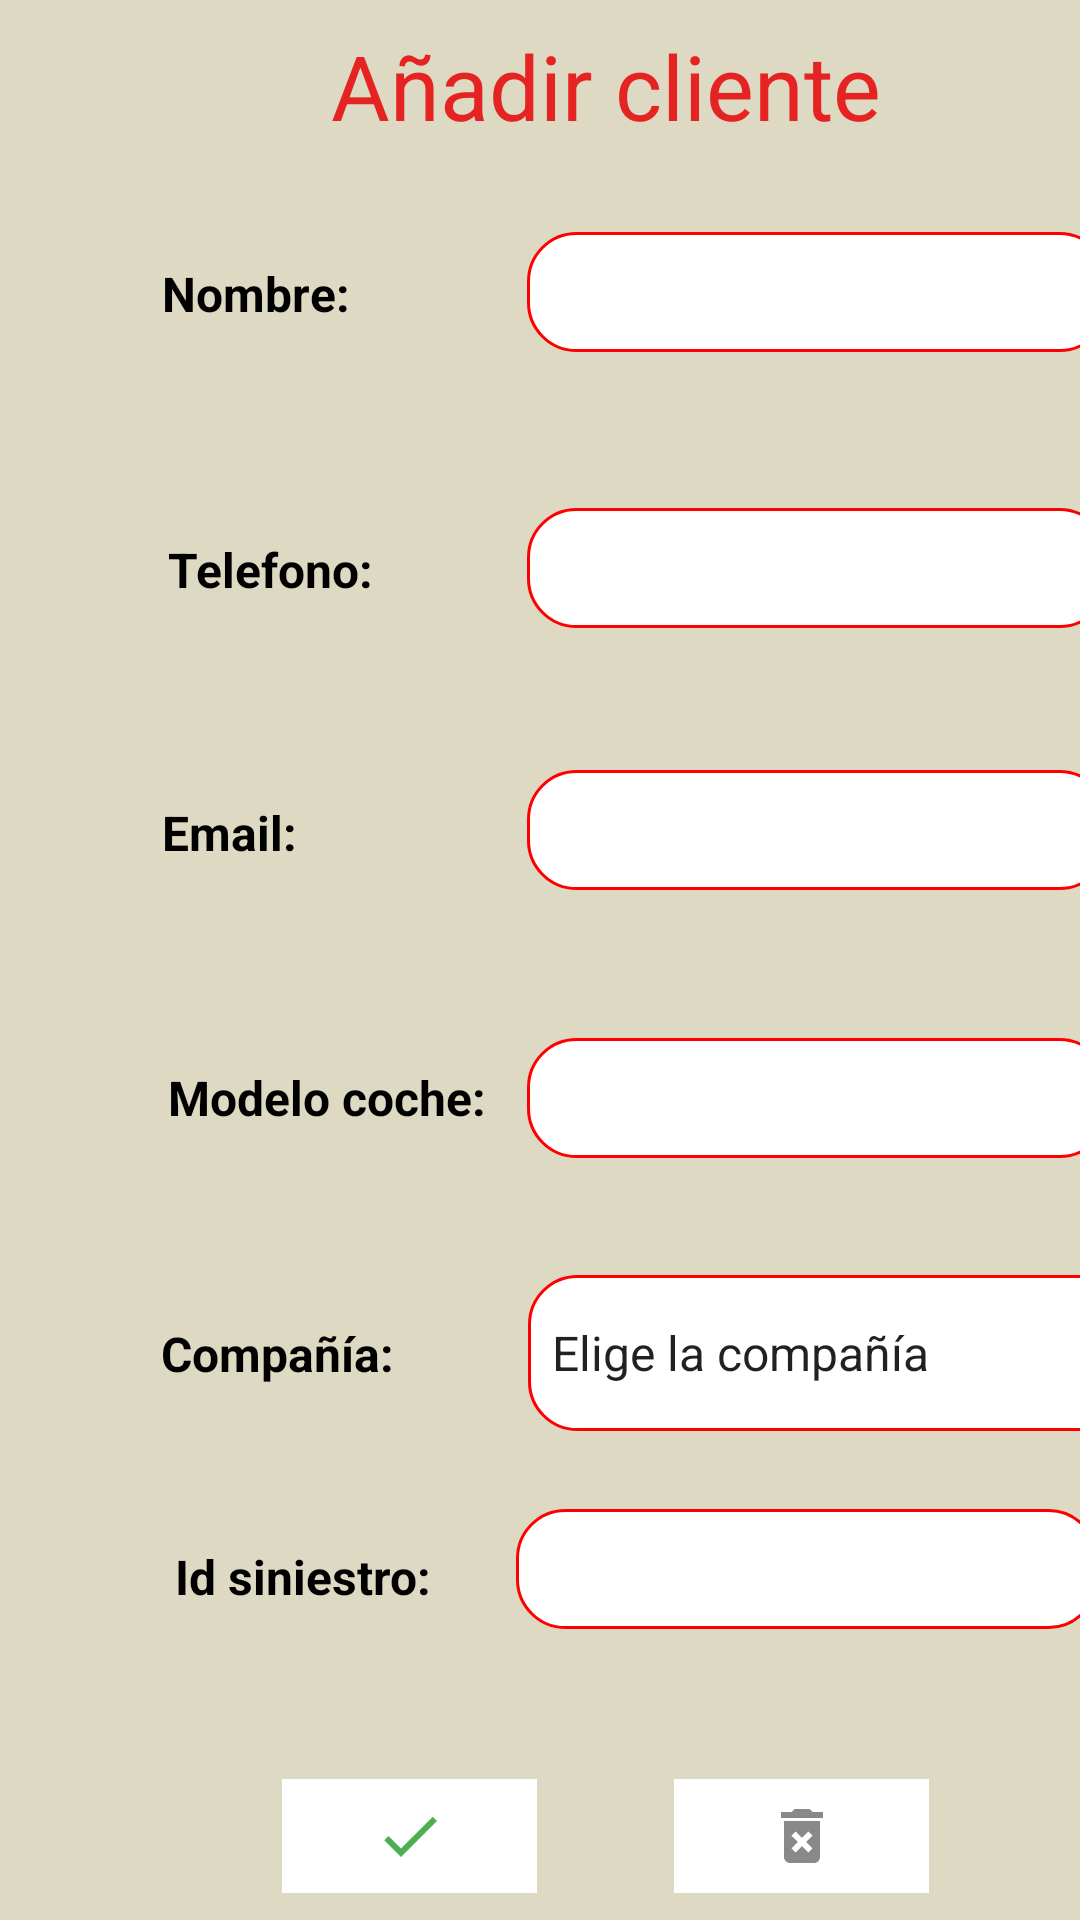

Here is an Android app screen rendered from its layout file. Give the layout XML and the strings, colors and styles it references.
<!-- AndroidManifest.xml: application theme Theme.GestionTaller -->
<!-- res/layout/fragment_add_client.xml -->
<?xml version="1.0" encoding="utf-8"?>
<androidx.constraintlayout.widget.ConstraintLayout xmlns:android="http://schemas.android.com/apk/res/android"
    xmlns:app="http://schemas.android.com/apk/res-auto"
    android:layout_width="match_parent"
    android:layout_height="match_parent"
    android:background="#DDD9C2">

    <TextView
        android:id="@+id/textViewName"
        style="@style/ModernTextView.Bold"
        android:text="Nombre:"
        app:layout_constraintBottom_toTopOf="@+id/guideline4"
        app:layout_constraintEnd_toStartOf="@+id/guideline2"
        app:layout_constraintHorizontal_bias="0.067"
        app:layout_constraintStart_toStartOf="@+id/guideline"
        app:layout_constraintTop_toTopOf="@+id/guideline3"
        app:layout_constraintVertical_bias="0.428" />

    <TextView
        android:id="@+id/textViewPhone"
        style="@style/ModernTextView.Bold"
        android:text="Telefono:"
        app:layout_constraintBottom_toTopOf="@+id/guideline5"
        app:layout_constraintEnd_toStartOf="@+id/guideline2"
        app:layout_constraintHorizontal_bias="0.076"
        app:layout_constraintStart_toStartOf="@+id/guideline"
        app:layout_constraintTop_toTopOf="@+id/guideline4"
        app:layout_constraintVertical_bias="0.547" />

    <TextView
        android:id="@+id/textViewEmail"
        style="@style/ModernTextView.Bold"
        android:text="Email:"
        app:layout_constraintBottom_toTopOf="@+id/guideline6"
        app:layout_constraintEnd_toStartOf="@+id/guideline2"
        app:layout_constraintHorizontal_bias="0.063"
        app:layout_constraintStart_toStartOf="@+id/guideline"
        app:layout_constraintTop_toTopOf="@+id/guideline5"
        app:layout_constraintVertical_bias="0.49" />


    <TextView
        android:id="@+id/textViewCarModel"
        style="@style/ModernTextView.Bold"
        android:text="Modelo coche:"
        app:layout_constraintBottom_toTopOf="@+id/guideline7"
        app:layout_constraintEnd_toStartOf="@+id/guideline2"
        app:layout_constraintHorizontal_bias="0.089"
        app:layout_constraintStart_toStartOf="@+id/guideline"
        app:layout_constraintTop_toTopOf="@+id/guideline6"
        app:layout_constraintVertical_bias="0.425" />

    <TextView
        android:id="@+id/textViewIdCompany"
        style="@style/ModernTextView.Bold"
        android:text="Compañía:"
        app:layout_constraintBottom_toTopOf="@+id/guideline8"
        app:layout_constraintEnd_toStartOf="@+id/guideline2"
        app:layout_constraintHorizontal_bias="0.07"
        app:layout_constraintStart_toStartOf="@+id/guideline"
        app:layout_constraintTop_toTopOf="@+id/guideline7"
        app:layout_constraintVertical_bias="0.513" />

    <TextView
        android:id="@+id/textViewIdAccident"
        style="@style/ModernTextView.Bold"
        android:text="Id siniestro:"
        app:layout_constraintBottom_toTopOf="@+id/guideline9"
        app:layout_constraintEnd_toStartOf="@+id/guideline2"
        app:layout_constraintHorizontal_bias="0.091"
        app:layout_constraintStart_toStartOf="@+id/guideline"
        app:layout_constraintTop_toTopOf="@+id/guideline8"
        app:layout_constraintVertical_bias="0.078" />

    <EditText
        android:id="@+id/editTextPhone"
        android:layout_width="194dp"
        android:layout_height="40dp"
        android:layout_margin="8dp"
        android:background="@drawable/rounded_edit_text"
        android:inputType="text"
        android:padding="12dp"
        android:textColor="@android:color/black"
        android:textSize="16sp"
        app:layout_constraintBottom_toTopOf="@+id/guideline5"
        app:layout_constraintEnd_toStartOf="@+id/guideline2"
        app:layout_constraintHorizontal_bias="0.958"
        app:layout_constraintStart_toStartOf="@+id/guideline"
        app:layout_constraintTop_toTopOf="@+id/guideline4"
        app:layout_constraintVertical_bias="0.54" />

    <EditText
        android:id="@+id/editTextEmail"
        android:layout_width="194dp"
        android:layout_height="40dp"
        android:layout_margin="8dp"
        android:background="@drawable/rounded_edit_text"
        android:inputType="text"
        android:padding="12dp"
        android:textColor="@android:color/black"
        android:textSize="16sp"
        app:layout_constraintBottom_toTopOf="@+id/guideline6"
        app:layout_constraintEnd_toStartOf="@+id/guideline2"
        app:layout_constraintHorizontal_bias="0.958"
        app:layout_constraintStart_toStartOf="@+id/guideline"
        app:layout_constraintTop_toTopOf="@+id/guideline5"
        app:layout_constraintVertical_bias="0.46" />

    <EditText
        android:id="@+id/editTextCarModel"
        android:layout_width="194dp"
        android:layout_height="40dp"
        android:layout_margin="8dp"
        android:background="@drawable/rounded_edit_text"
        android:inputType="text"
        android:padding="12dp"
        android:textColor="@android:color/black"
        android:textSize="16sp"
        app:layout_constraintBottom_toTopOf="@+id/guideline7"
        app:layout_constraintEnd_toStartOf="@+id/guideline2"
        app:layout_constraintHorizontal_bias="0.958"
        app:layout_constraintStart_toStartOf="@+id/guideline"
        app:layout_constraintTop_toTopOf="@+id/guideline6"
        app:layout_constraintVertical_bias="0.431" />

    <Spinner
        android:id="@+id/spinnerCompanies"
        android:layout_width="201dp"
        android:layout_height="52dp"
        android:background="@drawable/rounded_edit_text"
        android:entries="@array/companies"
        app:layout_constraintBottom_toTopOf="@+id/guideline8"
        app:layout_constraintEnd_toStartOf="@+id/guideline2"
        app:layout_constraintHorizontal_bias="0.957"
        app:layout_constraintStart_toStartOf="@+id/guideline"
        app:layout_constraintTop_toTopOf="@+id/guideline7" />

    <EditText
        android:id="@+id/editTextNumberIdAccident"
        android:layout_width="194dp"
        android:layout_height="40dp"
        android:layout_margin="8dp"
        android:background="@drawable/rounded_edit_text"
        android:inputType="number"
        android:padding="12dp"
        android:textColor="@android:color/black"
        android:textSize="16sp"
        app:layout_constraintBottom_toTopOf="@+id/guideline9"
        app:layout_constraintEnd_toStartOf="@+id/guideline2"
        app:layout_constraintHorizontal_bias="0.935"
        app:layout_constraintStart_toStartOf="@+id/guideline"
        app:layout_constraintTop_toTopOf="@+id/guideline8"
        app:layout_constraintVertical_bias="0.053" />

    <TextView
        android:id="@+id/textView7"
        android:layout_width="wrap_content"
        android:layout_height="wrap_content"
        android:fontFamily="sans-serif"
        android:text="Añadir cliente"
        android:textColor="@color/secondary"
        android:textSize="30dp"
        app:layout_constraintBottom_toTopOf="@+id/guideline3"
        app:layout_constraintEnd_toStartOf="@+id/guideline2"
        app:layout_constraintStart_toStartOf="@+id/guideline"
        app:layout_constraintTop_toTopOf="parent" />

    <ImageButton
        android:id="@+id/imageButtonConfirm"
        android:layout_width="85dp"
        android:layout_height="38dp"
        android:background="@color/white"
        app:layout_constraintBottom_toTopOf="@+id/guideline9"
        app:layout_constraintEnd_toStartOf="@+id/guideline2"
        app:layout_constraintHorizontal_bias="0.265"
        app:layout_constraintStart_toStartOf="@+id/guideline"
        app:layout_constraintTop_toTopOf="@+id/guideline8"
        app:layout_constraintVertical_bias="0.69"
        app:srcCompat="@drawable/check_icon"
        app:tint="#4CAF50" />

    <ImageButton
        android:id="@+id/imageButtonClear"
        android:layout_width="85dp"
        android:layout_height="38dp"
        android:background="@color/white"
        app:layout_constraintBottom_toTopOf="@+id/guideline9"
        app:layout_constraintEnd_toStartOf="@+id/guideline2"
        app:layout_constraintHorizontal_bias="0.734"
        app:layout_constraintStart_toStartOf="@+id/guideline"
        app:layout_constraintTop_toTopOf="@+id/guideline8"
        app:layout_constraintVertical_bias="0.69"
        app:srcCompat="@drawable/delete_icon" />

    <EditText
        android:id="@+id/editTextName"
        android:layout_width="194dp"
        android:layout_height="40dp"
        android:layout_margin="8dp"
        android:background="@drawable/rounded_edit_text"
        android:inputType="text"
        android:padding="12dp"
        android:textColor="@android:color/black"
        android:textSize="16sp"
        app:layout_constraintBottom_toTopOf="@+id/guideline4"
        app:layout_constraintEnd_toStartOf="@+id/guideline2"
        app:layout_constraintHorizontal_bias="0.958"
        app:layout_constraintStart_toStartOf="@+id/guideline"
        app:layout_constraintTop_toTopOf="@+id/guideline3"
        app:layout_constraintVertical_bias="0.416" />

    <androidx.constraintlayout.widget.Guideline
        android:id="@+id/guideline"
        android:layout_width="wrap_content"
        android:layout_height="wrap_content"
        android:orientation="vertical"
        app:layout_constraintGuide_begin="20dp" />

    <androidx.constraintlayout.widget.Guideline
        android:id="@+id/guideline2"
        android:layout_width="wrap_content"
        android:layout_height="wrap_content"
        android:orientation="vertical"
        app:layout_constraintGuide_begin="384dp" />

    <androidx.constraintlayout.widget.Guideline
        android:id="@+id/guideline3"
        android:layout_width="wrap_content"
        android:layout_height="wrap_content"
        android:orientation="horizontal"
        app:layout_constraintGuide_begin="57dp" />

    <androidx.constraintlayout.widget.Guideline
        android:id="@+id/guideline4"
        android:layout_width="wrap_content"
        android:layout_height="wrap_content"
        android:orientation="horizontal"
        app:layout_constraintGuide_begin="143dp" />

    <androidx.constraintlayout.widget.Guideline
        android:id="@+id/guideline5"
        android:layout_width="wrap_content"
        android:layout_height="wrap_content"
        android:orientation="horizontal"
        app:layout_constraintGuide_begin="233dp" />

    <androidx.constraintlayout.widget.Guideline
        android:id="@+id/guideline6"
        android:layout_width="wrap_content"
        android:layout_height="wrap_content"
        android:orientation="horizontal"
        app:layout_constraintGuide_begin="323dp" />

    <androidx.constraintlayout.widget.Guideline
        android:id="@+id/guideline7"
        android:layout_width="wrap_content"
        android:layout_height="wrap_content"
        android:orientation="horizontal"
        app:layout_constraintGuide_begin="414dp" />

    <androidx.constraintlayout.widget.Guideline
        android:id="@+id/guideline8"
        android:layout_width="wrap_content"
        android:layout_height="wrap_content"
        android:orientation="horizontal"
        app:layout_constraintGuide_begin="488dp" />

    <androidx.constraintlayout.widget.Guideline
        android:id="@+id/guideline9"
        android:layout_width="wrap_content"
        android:layout_height="wrap_content"
        android:orientation="horizontal"
        app:layout_constraintGuide_begin="678dp" />


</androidx.constraintlayout.widget.ConstraintLayout>
<!-- resources referenced by this layout -->
<resources>
  <string-array name="companies">
          <item>Elige la compañía</item>
          <item>Mapfre</item>
          <item>Generali</item>
          <item>Allianz</item>
          <item>Asitur</item>
          <item>AXA</item>
      </string-array>
  <color name="secondary">#E62323</color>
  <color name="white">#FFFFFF</color>
  <!-- drawable check_icon (drawable) -->
  <vector xmlns:android="http://schemas.android.com/apk/res/android" android:autoMirrored="true" android:height="24dp" android:tint="#898989" android:viewportHeight="24" android:viewportWidth="24" android:width="24dp">
        
      <path android:fillColor="@android:color/white" android:pathData="M9,16.17L4.83,12l-1.42,1.41L9,19 21,7l-1.41,-1.41z"/>
      
  </vector>
  <!-- drawable delete_icon (drawable) -->
  <vector xmlns:android="http://schemas.android.com/apk/res/android" android:autoMirrored="true" android:height="24dp" android:tint="#898989" android:viewportHeight="24" android:viewportWidth="24" android:width="24dp">
        
      <path android:fillColor="@android:color/white" android:pathData="M6,19c0,1.1 0.9,2 2,2h8c1.1,0 2,-0.9 2,-2L18,7L6,7v12zM8.46,11.88l1.41,-1.41L12,12.59l2.12,-2.12 1.41,1.41L13.41,14l2.12,2.12 -1.41,1.41L12,15.41l-2.12,2.12 -1.41,-1.41L10.59,14l-2.13,-2.12zM15.5,4l-1,-1h-5l-1,1L5,4v2h14L19,4z"/>
      
  </vector>
  <!-- drawable rounded_edit_text (drawable) -->
  <shape xmlns:android="http://schemas.android.com/apk/res/android">
      <solid android:color="@android:color/white"/> 
      <corners android:radius="16dp"/> 
      <stroke android:width="1dp" android:color="@color/primary"/> 
  </shape>
  <style name="ModernTextView.Bold">
          <item name="android:textStyle">bold</item>
      </style>
  <style name="Theme.GestionTaller" parent="Theme.MaterialComponents.DayNight.DarkActionBar">
          
          <item name="colorPrimary">@color/purple_500</item>
          <item name="colorPrimaryVariant">@color/purple_700</item>
          <item name="colorOnPrimary">@color/white</item>
          
          <item name="colorSecondary">@color/teal_200</item>
          <item name="colorSecondaryVariant">@color/teal_700</item>
          <item name="colorOnSecondary">@color/black</item>
          
          <item name="android:statusBarColor">?attr/colorPrimaryVariant</item>
          
      </style>
  <color name="primary">#FF0000</color>
  <color name="purple_500">#6200EE</color>
  <color name="purple_700">#3700B3</color>
  <color name="teal_200">#03DAC5</color>
  <color name="teal_700">#018786</color>
  <color name="black">#000000</color>
</resources>
